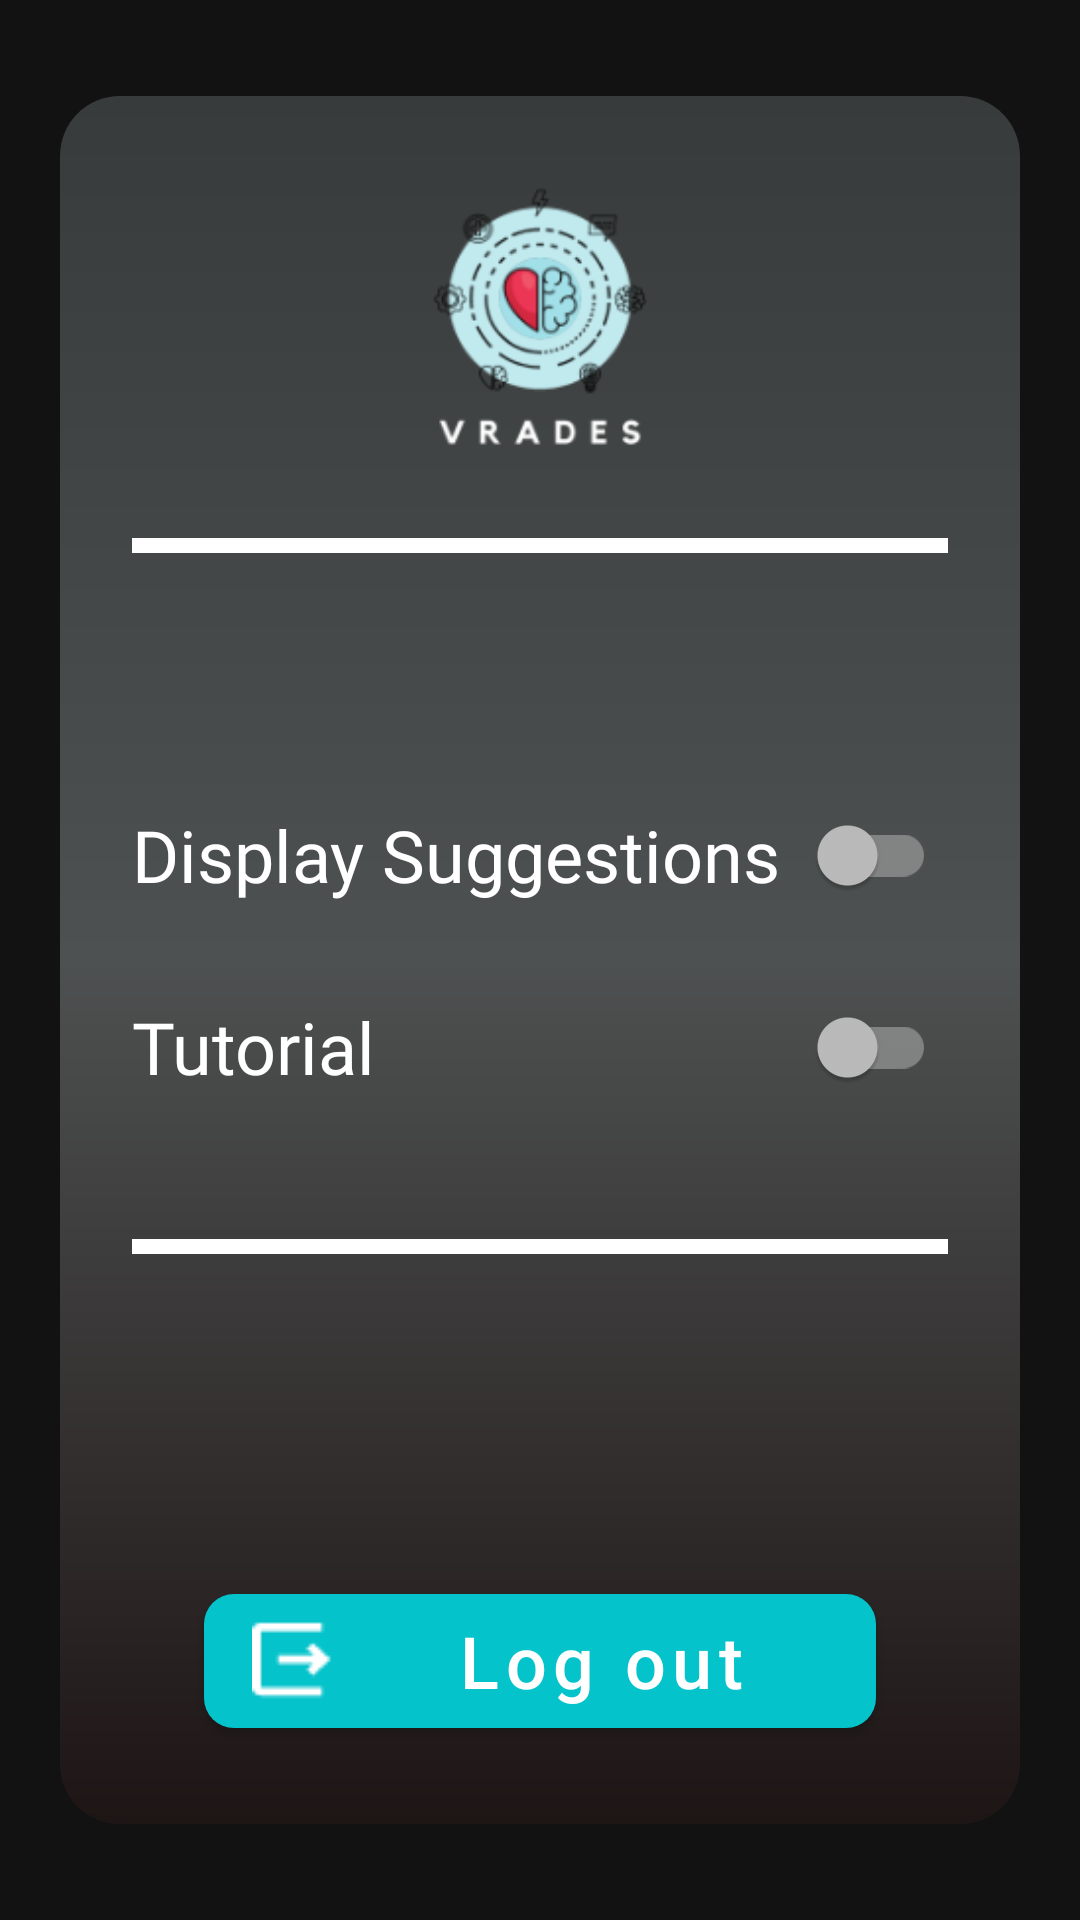

Reconstruct the res/layout file that produces this screen, plus the resources it refers to.
<!-- AndroidManifest.xml: application theme Theme.VRADES -->
<!-- res/layout/fragment_settings.xml -->
<?xml version="1.0" encoding="utf-8"?>
<layout xmlns:android="http://schemas.android.com/apk/res/android"
        xmlns:app="http://schemas.android.com/apk/res-auto"
        xmlns:tools="http://schemas.android.com/tools">

    <data>

        <import type="android.view.View" />

        <variable
                name="images"
                type="com.example.vrades.presentation.utils.Constants" />

        <variable
                name="viewModel"
                type="com.example.vrades.presentation.viewmodels.SettingsViewModel" />
    </data>

    <androidx.constraintlayout.widget.ConstraintLayout
            android:id="@+id/clSettings"
            android:layout_width="match_parent"
            android:layout_height="match_parent"
            backgroundImageUrl="@{images.BACKGROUND_APP}"
            android:paddingStart="20dp"
            android:paddingEnd="20dp"
            tools:context=".presentation.ui.fragments.SettingsFragment">

        <androidx.constraintlayout.widget.Guideline
                android:id="@+id/gdlMiddleSettings"
                android:layout_width="wrap_content"
                android:layout_height="wrap_content"
                android:orientation="vertical"
                app:flow_firstHorizontalBias="0.2"
                app:flow_horizontalAlign="center"
                app:flow_horizontalBias="0.2"
                app:layout_constraintEnd_toEndOf="parent"
                app:layout_constraintGuide_begin="178dp"
                app:layout_constraintHorizontal_bias="0.2"
                app:layout_constraintStart_toStartOf="parent" />

        <androidx.constraintlayout.widget.Guideline
                android:id="@+id/gdlTopSettings"
                android:layout_width="match_parent"
                android:layout_height="wrap_content"
                android:orientation="horizontal"
                app:layout_constraintBottom_toBottomOf="parent"
                app:layout_constraintGuide_percent="0.05"
                app:layout_constraintTop_toTopOf="parent" />

        <androidx.constraintlayout.widget.Guideline
                android:id="@+id/gdlBottomSettings"
                android:layout_width="match_parent"
                android:layout_height="wrap_content"
                android:orientation="horizontal"
                app:layout_constraintBottom_toBottomOf="parent"
                app:layout_constraintGuide_percent="0.95"
                app:layout_constraintTop_toTopOf="parent" />

        <include
                android:id="@+id/include"
                layout="@layout/container_auth_layout"
                android:layout_width="0dp"
                android:layout_height="0dp"
                android:paddingHorizontal="24dp"
                app:layout_constraintBottom_toTopOf="@+id/gdlBottomSettings"
                app:layout_constraintEnd_toEndOf="parent"
                app:layout_constraintStart_toStartOf="parent"
                app:layout_constraintTop_toTopOf="@+id/gdlTopSettings">

        </include>


        <ImageButton
                android:id="@+id/btnBack"
                style="@style/Icons"
                android:layout_width="48dp"
                android:layout_height="wrap_content"
                android:layout_marginStart="24dp"
                android:background="@drawable/ic_baseline_arrow_back_24"
                android:contentDescription="@string/back"
                app:layout_constraintStart_toStartOf="parent"
                app:layout_constraintTop_toTopOf="@+id/gdlnProfile3" />

        <ImageView
                android:id="@+id/ivLineTop"
                android:layout_width="0dp"
                android:layout_height="wrap_content"
                android:layout_marginHorizontal="24dp"
                android:background="@color/white"
                android:backgroundTint="@color/white"
                android:contentDescription="@string/line"
                android:src="@drawable/line_section_container"
                app:layout_constraintEnd_toEndOf="@+id/include"
                app:layout_constraintStart_toStartOf="@+id/include"
                app:layout_constraintTop_toTopOf="@+id/gdlnProfile4" />

        <TextView
                android:id="@+id/tvDisplaySuggestions"
                style="@style/TextViews"
                android:text="@string/display_suggestions"
                app:layout_constraintStart_toStartOf="@+id/ivLineTop"
                app:layout_constraintTop_toTopOf="@+id/gdlSettingsItem2" />

        <androidx.appcompat.widget.SwitchCompat
                android:id="@+id/swDisplaySuggestions"
                style="@style/MaterialSwitch"
                android:enabled="true"
                android:textOn="@string/on"
                android:textOff="@string/off"
                android:checked="@{viewModel.settings.tutorialEnabled}"
                app:layout_constraintBottom_toBottomOf="@+id/tvDisplaySuggestions"
                app:layout_constraintEnd_toEndOf="@+id/ivLineTop"
                app:layout_constraintTop_toTopOf="@+id/tvDisplaySuggestions" />

        <TextView
                android:id="@+id/tvTutorial"
                style="@style/TextViews"
                android:text="@string/tutorial"
                app:layout_constraintStart_toStartOf="@+id/ivLineTop"
                app:layout_constraintTop_toTopOf="@+id/gdlSettingsItem3" />

        <androidx.appcompat.widget.SwitchCompat
                android:id="@+id/swTutorial"
                style="@style/MaterialSwitch"
                android:enabled="true"
                android:textOn="@string/on"
                android:textOff="@string/off"
                app:layout_constraintBottom_toBottomOf="@+id/tvTutorial"
                app:layout_constraintEnd_toEndOf="@+id/ivLineTop"
                app:layout_constraintTop_toTopOf="@+id/tvTutorial" />

        <ImageView
                android:id="@+id/ivLineBottom"
                android:layout_width="0dp"
                android:layout_height="wrap_content"
                android:layout_marginHorizontal="24dp"
                android:layout_marginTop="48dp"
                android:background="@color/white"
                android:backgroundTint="@color/white"
                android:contentDescription="@string/line"
                android:src="@drawable/line_section_container"
                app:layout_constraintEnd_toEndOf="@+id/include"
                app:layout_constraintStart_toStartOf="@+id/include"
                app:layout_constraintTop_toBottomOf="@+id/tvTutorial" />

        <com.google.android.material.button.MaterialButton
                android:id="@+id/btnLogOut"
                android:layout_width="0dp"
                android:layout_height="0dp"
                android:background="@drawable/button_background"
                android:insetTop="0dp"
                app:rippleColor="@color/white"
                android:insetBottom="0dp"
                android:text="@string/log_out"
                android:textAllCaps="false"
                android:textColor="@color/white"
                android:textSize="24sp"
                app:icon="@drawable/logout_black_24dp"
                app:iconGravity="start"
                app:iconTint="@color/white"
                app:layout_constraintBottom_toTopOf="@+id/gdlBottomResults2"
                app:layout_constraintEnd_toEndOf="parent"
                app:layout_constraintHeight_percent="0.07"
                app:layout_constraintStart_toStartOf="parent"
                app:layout_constraintWidth_percent="0.7" />

        <androidx.constraintlayout.widget.Guideline
                android:id="@+id/gdlnProfile3"
                android:layout_width="match_parent"
                android:layout_height="wrap_content"
                android:orientation="horizontal"
                app:layout_constraintBottom_toBottomOf="parent"
                app:layout_constraintGuide_percent="0.08"
                app:layout_constraintTop_toTopOf="@id/include" />

        <androidx.constraintlayout.widget.Guideline
                android:id="@+id/gdlBottomResults2"
                android:layout_width="match_parent"
                android:layout_height="wrap_content"
                android:orientation="horizontal"
                app:layout_constraintBottom_toBottomOf="parent"
                app:layout_constraintEnd_toEndOf="parent"
                app:layout_constraintGuide_begin="0dp"
                app:layout_constraintGuide_percent="0.9"
                app:layout_constraintStart_toStartOf="parent"
                app:layout_constraintTop_toTopOf="parent" />

        <androidx.constraintlayout.widget.Guideline
                android:id="@+id/gdlSettingsItem2"
                android:layout_width="match_parent"
                android:layout_height="wrap_content"
                android:orientation="horizontal"
                app:layout_constraintBottom_toBottomOf="parent"
                app:layout_constraintEnd_toEndOf="parent"
                app:layout_constraintGuide_percent="0.42"
                app:layout_constraintStart_toStartOf="parent" />

        <androidx.constraintlayout.widget.Guideline
                android:id="@+id/gdlSettingsItem3"
                android:layout_width="match_parent"
                android:layout_height="wrap_content"
                android:orientation="horizontal"
                app:layout_constraintBottom_toBottomOf="parent"
                app:layout_constraintEnd_toEndOf="parent"
                app:layout_constraintGuide_percent="0.52"
                app:layout_constraintStart_toStartOf="parent" />

        <androidx.constraintlayout.widget.Guideline
                android:id="@+id/gdlSettingsItem4"
                android:layout_width="match_parent"
                android:layout_height="wrap_content"
                android:orientation="horizontal"
                app:layout_constraintBottom_toBottomOf="parent"
                app:layout_constraintEnd_toEndOf="parent"
                app:layout_constraintGuide_percent="0.62"
                app:layout_constraintStart_toStartOf="parent" />

        <androidx.constraintlayout.widget.Guideline
                android:id="@+id/gdlnProfile4"
                android:layout_width="match_parent"
                android:layout_height="wrap_content"
                android:orientation="horizontal"
                app:layout_constraintBottom_toBottomOf="parent"
                app:layout_constraintGuide_percent="0.28"
                app:layout_constraintTop_toTopOf="@id/include" />

    </androidx.constraintlayout.widget.ConstraintLayout>
</layout>
<!-- res/layout/container_auth_layout.xml (included above) -->
<?xml version="1.0" encoding="utf-8"?>
<androidx.constraintlayout.widget.ConstraintLayout xmlns:android="http://schemas.android.com/apk/res/android"
    xmlns:tools="http://schemas.android.com/tools"
    android:layout_width="match_parent"
    android:layout_height="match_parent"
    xmlns:app="http://schemas.android.com/apk/res-auto">
    <androidx.constraintlayout.widget.ConstraintLayout
        android:id="@+id/clLoginFormContainer"
        android:layout_width="0dp"
        android:layout_height="0dp"
        android:background="@drawable/container_form"
        app:layout_constraintBottom_toBottomOf="parent"
        app:layout_constraintEnd_toEndOf="parent"
        app:layout_constraintHorizontal_bias="0.0"
        app:layout_constraintStart_toStartOf="parent"
        app:layout_constraintTop_toTopOf="parent">



        <ImageView
            android:id="@+id/ivLogoLogin"
            android:layout_width="match_parent"
            android:layout_height="0dp"
            app:layout_constraintEnd_toEndOf="parent"
            app:layout_constraintHeight_percent="0.26"
            app:layout_constraintStart_toStartOf="parent"
            app:layout_constraintTop_toTopOf="parent"
            app:layout_constraintWidth_percent="0"
            app:srcCompat="@drawable/logo" />


    </androidx.constraintlayout.widget.ConstraintLayout>

</androidx.constraintlayout.widget.ConstraintLayout>
<!-- resources referenced by this layout -->
<resources>
  <color name="white">#FFFFFFFF</color>
  <!-- drawable button_background (drawable) -->
  <?xml version="1.0" encoding="utf-8"?>
  <shape xmlns:android="http://schemas.android.com/apk/res/android">
  <corners android:radius="@dimen/corner_radius_button"/>
      <solid android:color="#1C2F2F"/>
  </shape>
  <!-- drawable container_form (drawable) -->
  <?xml version="1.0" encoding="UTF-8"?>
  <shape xmlns:android="http://schemas.android.com/apk/res/android"
      android:shape="rectangle">
  
      <gradient
          android:angle="90"
          android:endColor="@color/form_gradient_end"
          android:centerColor="@color/form_gradient_middle"
          android:startColor="@color/form_gradient_start"
          android:type="linear" />
  
      <corners android:radius="20dp" />
  
  </shape>
  <!-- drawable line_section_container: png bitmap (drawable, 141 bytes) -->
  <!-- drawable logo: png bitmap (drawable, 18488 bytes) -->
  <!-- drawable logout_black_24dp: png bitmap (drawable, 404 bytes) -->
  <string name="back">Back</string>
  <string name="display_suggestions">Display Suggestions</string>
  <string name="line">Line</string>
  <string name="log_out">Log out</string>
  <string name="off">OFF</string>
  <string name="on">ON</string>
  <string name="tutorial">Tutorial</string>
  <style name="Icons" parent="Widget.AppCompat.ImageButton">
          <item name="colorPrimary">@color/white</item>
          <item name="color">@color/white</item>
          <item name="android:insetTop">0dp</item>
          <item name="android:insetBottom">0dp</item>
          <item name="android:insetLeft">0dp</item>
          <item name="android:insetRight">0dp</item>
          <item name="android:layout_marginTop">0dp</item>
          <item name="android:layout_marginLeft">0dp</item>
          <item name="android:layout_marginRight">0dp</item>
          <item name="android:minHeight">48dp</item>
          <item name="android:minWidth">48dp</item>
          <item name="iconPadding">0dp</item>
          <item name="iconTint">@color/white</item>
          <item name="android:padding">0dp</item>
          <item name="elevation">0dp</item>
          <item name="tint">@color/transparent</item>
      </style>
  <style name="MaterialSwitch">
          <item name="android:layout_width">wrap_content</item>
          <item name="android:layout_height">wrap_content</item>
          <item name="android:layout_marginEnd">4dp</item>
          <item name="layout_constraintHeight_percent">0.1</item>
          <item name="layout_constraintWidth_percent">0.2</item>
          <item name="android:showText">false</item>
  
  
      </style>
  <style name="TextViews" parent="Widget.AppCompat.TextView">
          <item name="android:textColor">@color/white</item>
          <item name="android:textSize">24sp</item>
          <item name="android:fontFamily">@font/ibm_plex_sans</item>
          <item name="android:layout_width">wrap_content</item>
          <item name="android:layout_height">wrap_content</item>
      </style>
  <style name="Theme.VRADES" parent="Theme.MaterialComponents.NoActionBar">
          
          <item name="colorPrimary">@color/background</item>
          <item name="colorPrimaryDark">@color/background</item>
          <item name="colorAccent">@color/teal_200</item>
          
      </style>
  <dimen name="corner_radius_button">10dp</dimen>
  <color name="form_gradient_end">#383B3B</color>
  <color name="form_gradient_middle">#4E5151</color>
  <color name="form_gradient_start">#1E1515</color>
  <color name="transparent">#00FFFFFF</color>
  <color name="background">#04C3CB</color>
  <color name="teal_200">#FF03DAC5</color>
</resources>
